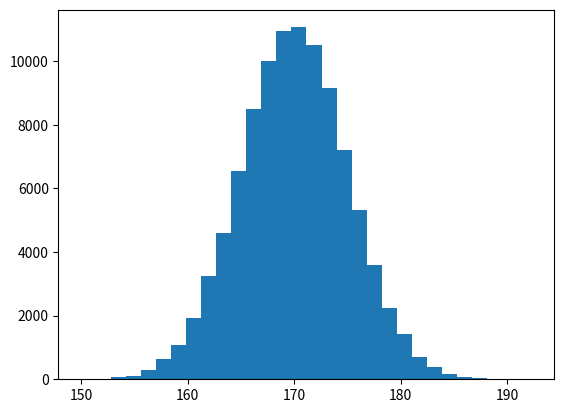

Python code for this plot: (Note: this script raises an exception after producing the figure.)
# -*- coding:utf-8 -*-
import matplotlib.mlab as mlab
import matplotlib.pyplot as pyplot
import numpy as np

# 身長の疑似データを生成
# サンプル数を定義
sample = 100000

# 平均値と標準偏差を定義
ave, sigma = 170, 5
# 乱数によりデータを生成
data = np.random.normal(ave, sigma, sample)

# ヒストグラムの描画
n, bins, patches = pyplot.hist(data, normed=1, bins=30, alpha=0.75, align='mid')
# 戻り値の確認
print('n：', n)              # yの値の配列
print('bins：', bins)        # xの値の配列
print('patches：', patches)  # 謎

y = mlab.normpdf(bins, ave, sigma)
l = pyplot.plot(bins, y, 'r-', linewidth=1)

pyplot.title(r'$\mathrm{Histgram\ of\ Height:}\ \mu=%d,\ \sigma=%d$' % (ave, sigma))
pyplot.xlabel('Height')
pyplot.ylabel('Probability')

# グリッド表示（目盛線）
pyplot.grid(True)

pyplot.show()


